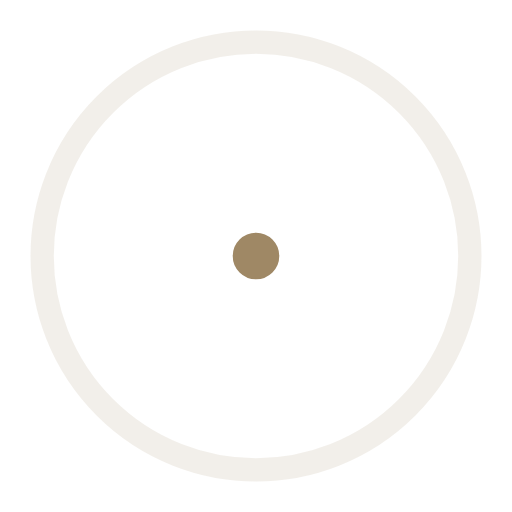
t = 0.00 s
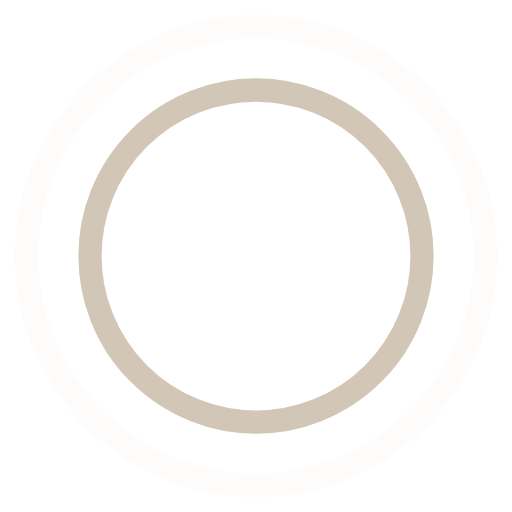
t = 0.45 s
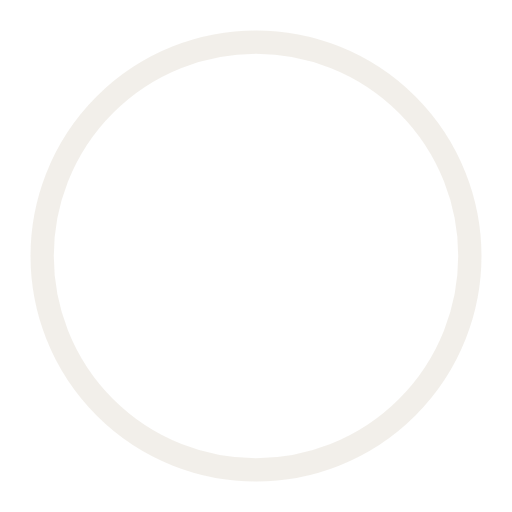
t = 0.90 s
t = 1.35 s: frame unchanged from t = 0.45 s, image omitted

The animated SVG that drew these frames (rendered in a browser with its animation timeline set to each time). Animation: 4 SMIL elements (animate=4); one cycle of 1.80 s, repeats indefinitely.

<?xml version="1.0" encoding="utf-8"?>
<!-- Generator: Adobe Illustrator 22.1.0, SVG Export Plug-In . SVG Version: 6.00 Build 0)  -->
<svg version="1.1" id="Layer_1" xmlns="http://www.w3.org/2000/svg" xmlns:xlink="http://www.w3.org/1999/xlink" x="0px" y="0px"
	 viewBox="0 0 44 44" style="enable-background:new 0 0 44 44;" xml:space="preserve">
<style type="text/css">
	.st0{fill:none;stroke:#9F8865;stroke-width:2;}
</style>
<g>
	<circle class="st0" cx="22" cy="22" r="1">
	
		<animate  accumulate="none" additive="replace" attributeName="r" begin="0s" calcMode="spline" dur="1.8s" fill="remove" keySplines="0.165, 0.84, 0.44, 1" keyTimes="0; 1" repeatCount="indefinite" restart="always" values="1; 20">
		</animate>
	
		<animate  accumulate="none" additive="replace" attributeName="stroke-opacity" begin="0s" calcMode="spline" dur="1.8s" fill="remove" keySplines="0.3, 0.61, 0.355, 1" keyTimes="0; 1" repeatCount="indefinite" restart="always" values="1; 0">
		</animate>
	</circle>
	<circle class="st0" cx="22" cy="22" r="1">
	
		<animate  accumulate="none" additive="replace" attributeName="r" begin="-0.9s" calcMode="spline" dur="1.8s" fill="remove" keySplines="0.165, 0.84, 0.44, 1" keyTimes="0; 1" repeatCount="indefinite" restart="always" values="1; 20">
		</animate>
	
		<animate  accumulate="none" additive="replace" attributeName="stroke-opacity" begin="-0.9s" calcMode="spline" dur="1.8s" fill="remove" keySplines="0.3, 0.61, 0.355, 1" keyTimes="0; 1" repeatCount="indefinite" restart="always" values="1; 0">
		</animate>
	</circle>
</g>
</svg>
